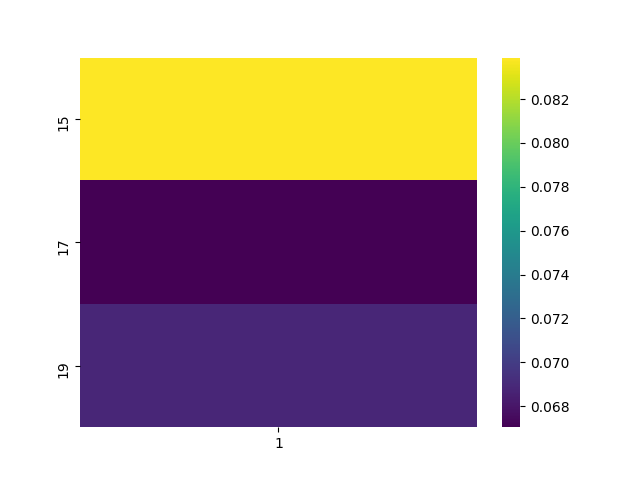

Source data for this figure (header and first rows):
, 1
15, 0.08389
17, 0.06704
19, 0.06885
